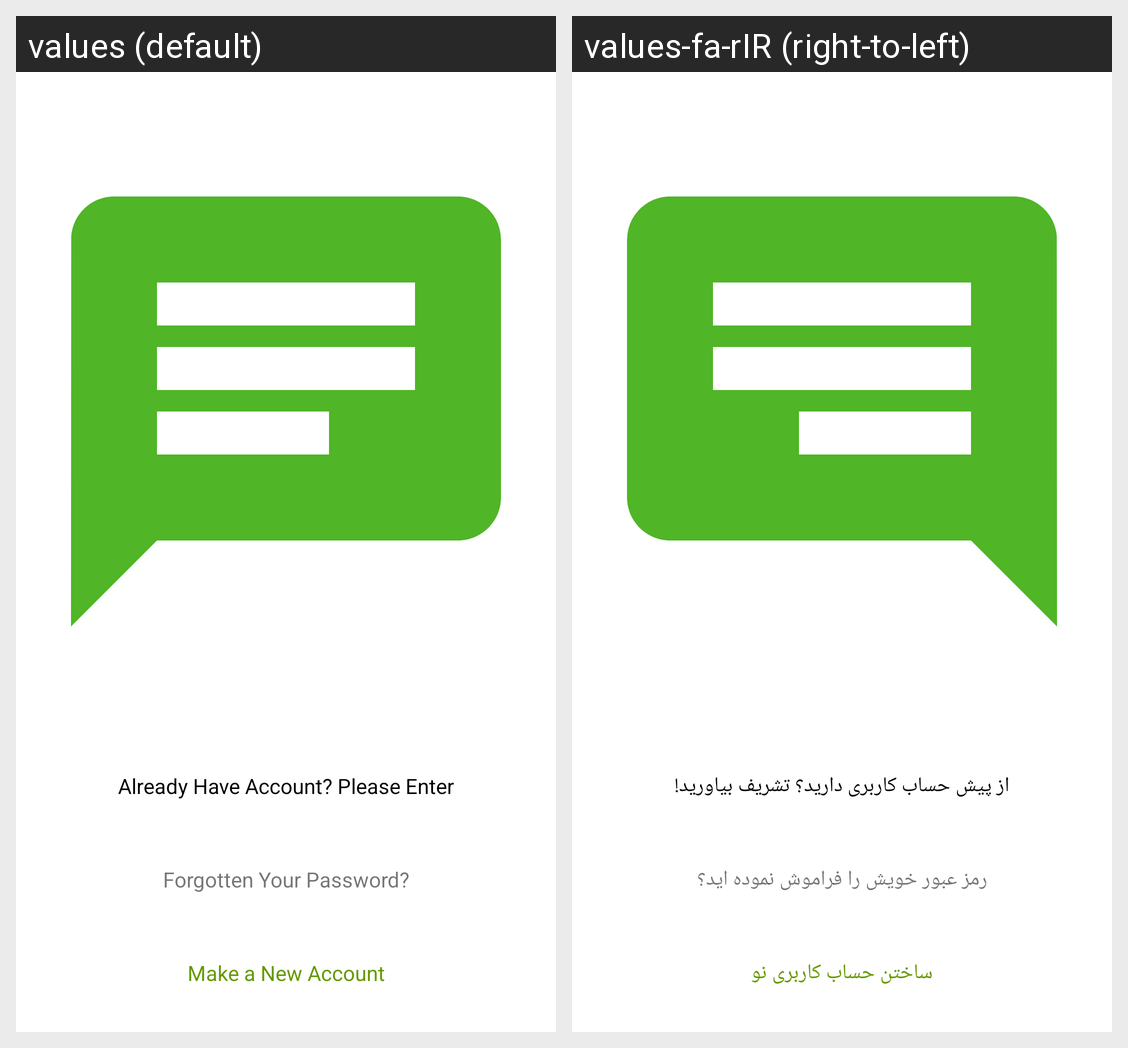

The same Android screen rendered under two of its app's locales, left to right. List the strings drawn on it with the default value and each locale's translation.
Android screen res/layout/activity_main.xml rendered under 2 locales, left to right: values (default), values-fa-rIR (right-to-left). Device: Nexus 5 (rendered at 1080×1920; each locale shown at half size, 540×960, under a caption strip naming it); theme Theme.ChattAppFirebase.
Strings drawn on this screen, with the default value and each locale's value (text and hints the layout hard-codes, and strings that could not be matched under every locale, appear in the picture but are not listed):

haveAccount
  values: Already Have Account? Please Enter
  values-fa-rIR: از پیش حساب کاربری دارید؟ تشریف بیاورید!

forgotPass
  values: Forgotten Your Password?
  values-fa-rIR: رمز عبور خویش را فراموش نموده اید؟

newAccount
  values: Make a New Account
  values-fa-rIR: ساختن حساب کاربری نو
